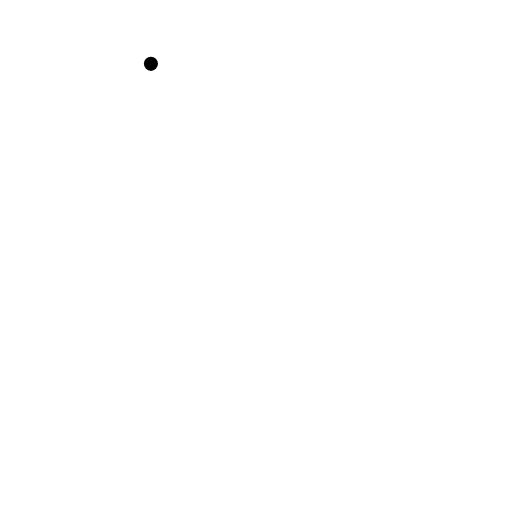
t = 0.00 s
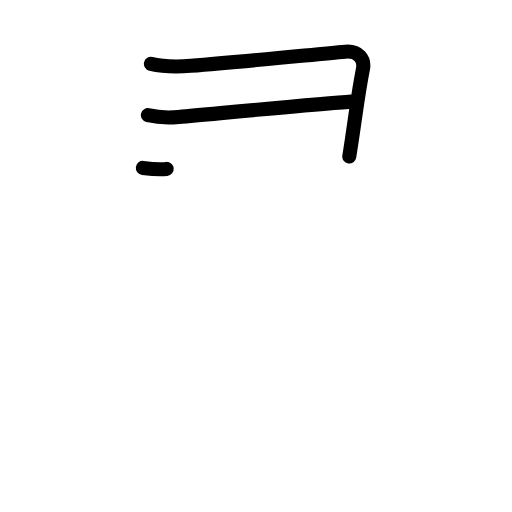
t = 2.40 s
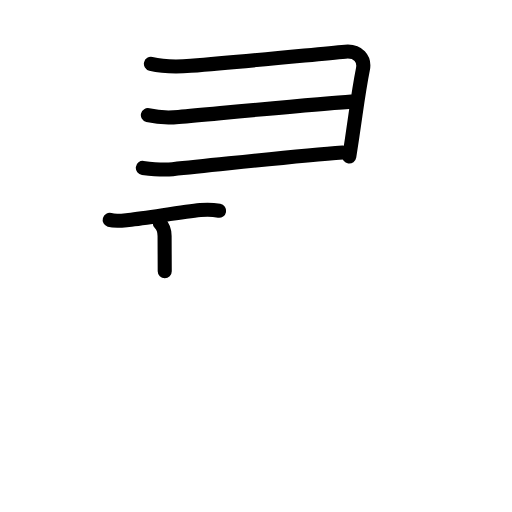
t = 4.80 s
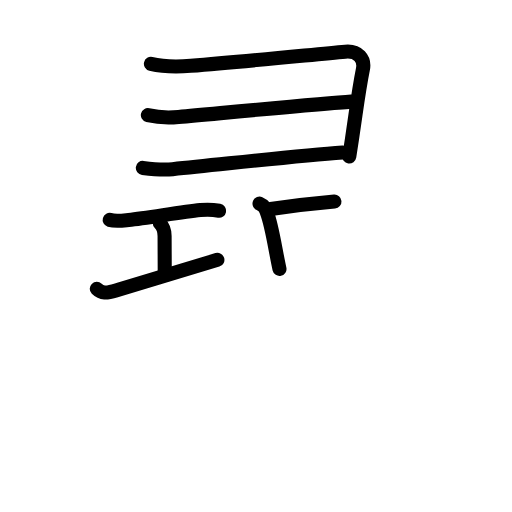
t = 7.20 s
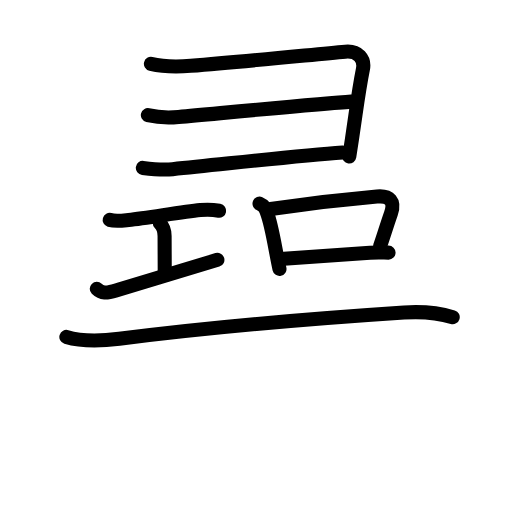
t = 9.60 s
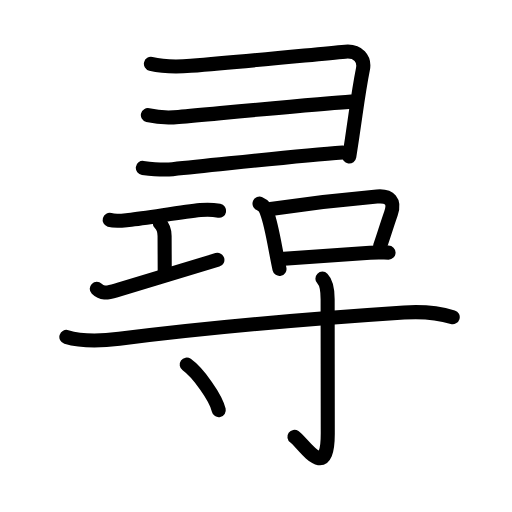
t = 12.00 s

The animated SVG that drew these frames (rendered in a browser with its animation timeline set to each time). Animation: 42 SMIL elements (animate=42); one cycle of 12.00 s.

<?xml version="1.0" encoding="UTF-8"?>
<!--
AniKanjiVG is licensed by CC-BY-SA Paul C. Sommerhoff (https://bitbucket.org/sommerhoff/anikanjivg).
AniKanjiVG uses KanjiVG which is licensed by CC-BY-SA Ulrich Apel (http://kanjivg.tagaini.net).
See also http://creativecommons.org/licenses/by-sa/3.0/
-->
<svg xmlns:kvg='http://kanjivg.tagaini.net' xmlns='http://www.w3.org/2000/svg' width='109' height='109' viewBox='0 0 109 109' style='fill:none;stroke:#000000;stroke-width:3;stroke-linecap:round;stroke-linejoin:round;' id="kvg:kanji_05c0b"><g id="kvg:05c0b" kvg:element="尋"><g id="kvg:05c0b-g1" kvg:position="top"><g id="kvg:05c0b-g2" kvg:element="⺕" kvg:variant="true" kvg:original="彑" kvg:position="top" kvg:radical="nelson"><path id="kvg:05c0b-s1" kvg:type="㇕" d="M32.13,13.59c2.74,0.66,5.54,0.65,8.48,0.42c11.43-0.9,25.39-2.33,32.9-3.01c2.75-0.25,4.18,1.56,3.76,3.69c-0.95,4.77-1.31,8-2.33,14.84c-0.17,1.16-0.36,2.41-0.58,3.8"><animate attributeName="d" begin="0.0s" dur="0.2s" from="M32.13,13.59C32.13,13.59,32.13,13.59,32.13,13.59" to="M32.13,13.59c2.74,0.66,5.54,0.65,8.48,0.42" />
<animate attributeName="d" begin="0.2s" dur="0.2s" from="M32.13,13.59c2.74,0.66,5.54,0.65,8.48,0.42c0,0,0,0,0,0,0" to="M32.13,13.59c2.74,0.66,5.54,0.65,8.48,0.42c11.43-0.9,25.39-2.33,32.9-3.01" />
<animate attributeName="d" begin="0.4s" dur="0.2s" from="M32.13,13.59c2.74,0.66,5.54,0.65,8.48,0.42c11.43-0.9,25.39-2.33,32.9-3.01c0,0,0,0,0,0,0" to="M32.13,13.59c2.74,0.66,5.54,0.65,8.48,0.42c11.43-0.9,25.39-2.33,32.9-3.01c2.75-0.25,4.18,1.56,3.76,3.69" />
<animate attributeName="d" begin="0.6000000000000001s" dur="0.2s" from="M32.13,13.59c2.74,0.66,5.54,0.65,8.48,0.42c11.43-0.9,25.39-2.33,32.9-3.01c2.75-0.25,4.18,1.56,3.76,3.69c0,0,0,0,0,0,0" to="M32.13,13.59c2.74,0.66,5.54,0.65,8.48,0.42c11.43-0.9,25.39-2.33,32.9-3.01c2.75-0.25,4.18,1.56,3.76,3.69c-0.95,4.77-1.31,8-2.33,14.84" />
<animate attributeName="d" begin="0.8s" dur="0.2s" from="M32.13,13.59c2.74,0.66,5.54,0.65,8.48,0.42c11.43-0.9,25.39-2.33,32.9-3.01c2.75-0.25,4.18,1.56,3.76,3.69c-0.95,4.77-1.31,8-2.33,14.84c0,0,0,0,0,0,0" to="M32.13,13.59c2.74,0.66,5.54,0.65,8.48,0.42c11.43-0.9,25.39-2.33,32.9-3.01c2.75-0.25,4.18,1.56,3.76,3.69c-0.95,4.77-1.31,8-2.33,14.84c-0.17,1.16-0.36,2.41-0.58,3.8" />
</path>
<path id="kvg:05c0b-s2" kvg:type="㇐c" d="M31.48,24.52c2.02,0.48,4.22,0.6,6.53,0.39c12.72-1.17,30.87-2.91,36.78-3.28"><animate attributeName="d" begin="1.0s" dur="0.5s" from="M31.48,24.52C31.48,24.52,31.48,24.52,31.48,24.52" to="M31.48,24.52c2.02,0.48,4.22,0.6,6.53,0.39" />
<animate attributeName="d" begin="1.5s" dur="0.5s" from="M31.48,24.52c2.02,0.48,4.22,0.6,6.53,0.39c0,0,0,0,0,0,0" to="M31.48,24.52c2.02,0.48,4.22,0.6,6.53,0.39c12.72-1.17,30.87-2.91,36.78-3.28" />
<animate attributeName="d" begin="0s" dur="1.0s" from="M-100,-100" to="M-100,-100" />
</path>
<path id="kvg:05c0b-s3" kvg:type="㇐c" d="M30.41,35.75c2.18,0.27,4.15,0.48,6.34,0.26c12.62-1.26,26.75-2.89,36.2-3.56"><animate attributeName="d" begin="2.0s" dur="0.5s" from="M30.41,35.75C30.41,35.75,30.41,35.75,30.41,35.75" to="M30.41,35.75c2.18,0.27,4.15,0.48,6.34,0.26" />
<animate attributeName="d" begin="2.5s" dur="0.5s" from="M30.41,35.75c2.18,0.27,4.15,0.48,6.34,0.26c0,0,0,0,0,0,0" to="M30.41,35.75c2.18,0.27,4.15,0.48,6.34,0.26c12.62-1.26,26.75-2.89,36.2-3.56" />
<animate attributeName="d" begin="0s" dur="2.0s" from="M-100,-100" to="M-100,-100" />
</path>
</g>
<g id="kvg:05c0b-g3" kvg:position="bottom"><g id="kvg:05c0b-g4" kvg:element="工" kvg:position="left"><path id="kvg:05c0b-s4" kvg:type="㇐" d="M23.35,46.81c1.27,0.37,2.76,0.14,4.03,0.01c4.09-0.44,11.26-1.69,15.27-2.09c1.28-0.13,2.72-0.09,4,0.13"><animate attributeName="d" begin="3.0s" dur="0.3333333333333333s" from="M23.35,46.81C23.35,46.81,23.35,46.81,23.35,46.81" to="M23.35,46.81c1.27,0.37,2.76,0.14,4.03,0.01" />
<animate attributeName="d" begin="3.3333333333333335s" dur="0.3333333333333333s" from="M23.35,46.81c1.27,0.37,2.76,0.14,4.03,0.01c0,0,0,0,0,0,0" to="M23.35,46.81c1.27,0.37,2.76,0.14,4.03,0.01c4.09-0.44,11.26-1.69,15.27-2.09" />
<animate attributeName="d" begin="3.6666666666666665s" dur="0.3333333333333333s" from="M23.35,46.81c1.27,0.37,2.76,0.14,4.03,0.01c4.09-0.44,11.26-1.69,15.27-2.09c0,0,0,0,0,0,0" to="M23.35,46.81c1.27,0.37,2.76,0.14,4.03,0.01c4.09-0.44,11.26-1.69,15.27-2.09c1.28-0.13,2.72-0.09,4,0.13" />
<animate attributeName="d" begin="0s" dur="3.0s" from="M-100,-100" to="M-100,-100" />
</path>
<path id="kvg:05c0b-s5" kvg:type="㇑a" d="M34.01,47.5c0.81,0.81,1.03,1.5,1.03,2.73c0,1.52,0.03,5.77,0.03,7.53"><animate attributeName="d" begin="4.0s" dur="0.5s" from="M34.01,47.5C34.01,47.5,34.01,47.5,34.01,47.5" to="M34.01,47.5c0.81,0.81,1.03,1.5,1.03,2.73" />
<animate attributeName="d" begin="4.5s" dur="0.5s" from="M34.01,47.5c0.81,0.81,1.03,1.5,1.03,2.73c0,0,0,0,0,0,0" to="M34.01,47.5c0.81,0.81,1.03,1.5,1.03,2.73c0,1.52,0.03,5.77,0.03,7.53" />
<animate attributeName="d" begin="0s" dur="4.0s" from="M-100,-100" to="M-100,-100" />
</path>
<path id="kvg:05c0b-s6" kvg:type="㇀/㇐" d="M20.6,61.49c1.02,1.01,2.03,0.98,4.09,0.36c6.93-2.1,13.81-4.23,21.59-6.53"><animate attributeName="d" begin="5.0s" dur="0.5s" from="M20.6,61.49C20.6,61.49,20.6,61.49,20.6,61.49" to="M20.6,61.49c1.02,1.01,2.03,0.98,4.09,0.36" />
<animate attributeName="d" begin="5.5s" dur="0.5s" from="M20.6,61.49c1.02,1.01,2.03,0.98,4.09,0.36c0,0,0,0,0,0,0" to="M20.6,61.49c1.02,1.01,2.03,0.98,4.09,0.36c6.93-2.1,13.81-4.23,21.59-6.53" />
<animate attributeName="d" begin="0s" dur="5.0s" from="M-100,-100" to="M-100,-100" />
</path>
</g>
<g id="kvg:05c0b-g5" kvg:element="口" kvg:position="right"><path id="kvg:05c0b-s7" kvg:type="㇑" d="M55.25,43.34c0.84,0.37,1.37,1,1.57,1.89c0.79,2.04,1.36,5.23,1.93,8.27c0.25,1.31,0.49,2.59,0.75,3.75"><animate attributeName="d" begin="6.0s" dur="0.3333333333333333s" from="M55.25,43.34C55.25,43.34,55.25,43.34,55.25,43.34" to="M55.25,43.34c0.84,0.37,1.37,1,1.57,1.89" />
<animate attributeName="d" begin="6.333333333333333s" dur="0.3333333333333333s" from="M55.25,43.34c0.84,0.37,1.37,1,1.57,1.89c0,0,0,0,0,0,0" to="M55.25,43.34c0.84,0.37,1.37,1,1.57,1.89c0.79,2.04,1.36,5.23,1.93,8.27" />
<animate attributeName="d" begin="6.666666666666667s" dur="0.3333333333333333s" from="M55.25,43.34c0.84,0.37,1.37,1,1.57,1.89c0.79,2.04,1.36,5.23,1.93,8.27c0,0,0,0,0,0,0" to="M55.25,43.34c0.84,0.37,1.37,1,1.57,1.89c0.79,2.04,1.36,5.23,1.93,8.27c0.25,1.31,0.49,2.59,0.75,3.75" />
<animate attributeName="d" begin="0s" dur="6.0s" from="M-100,-100" to="M-100,-100" />
</path>
<path id="kvg:05c0b-s8" kvg:type="㇕b" d="M57.63,44.5c7.86-1.17,17.31-2.2,22.62-2.66c2.75-0.24,3.88,1.03,2.98,3.62c-0.97,2.79-1.48,4.54-2.32,6.97"><animate attributeName="d" begin="7.0s" dur="0.3333333333333333s" from="M57.63,44.5C57.63,44.5,57.63,44.5,57.63,44.5" to="M57.63,44.5c7.86-1.17,17.31-2.2,22.62-2.66" />
<animate attributeName="d" begin="7.333333333333333s" dur="0.3333333333333333s" from="M57.63,44.5c7.86-1.17,17.31-2.2,22.62-2.66c0,0,0,0,0,0,0" to="M57.63,44.5c7.86-1.17,17.31-2.2,22.62-2.66c2.75-0.24,3.88,1.03,2.98,3.62" />
<animate attributeName="d" begin="7.666666666666667s" dur="0.3333333333333333s" from="M57.63,44.5c7.86-1.17,17.31-2.2,22.62-2.66c2.75-0.24,3.88,1.03,2.98,3.62c0,0,0,0,0,0,0" to="M57.63,44.5c7.86-1.17,17.31-2.2,22.62-2.66c2.75-0.24,3.88,1.03,2.98,3.62c-0.97,2.79-1.48,4.54-2.32,6.97" />
<animate attributeName="d" begin="0s" dur="7.0s" from="M-100,-100" to="M-100,-100" />
</path>
<path id="kvg:05c0b-s9" kvg:type="㇐b" d="M60.45,55.09c4.85-0.31,11.59-0.8,18.33-1.28c1.32-0.09,2.85-0.03,3.94-0.03"><animate attributeName="d" begin="8.0s" dur="0.5s" from="M60.45,55.09C60.45,55.09,60.45,55.09,60.45,55.09" to="M60.45,55.09c4.85-0.31,11.59-0.8,18.33-1.28" />
<animate attributeName="d" begin="8.5s" dur="0.5s" from="M60.45,55.09c4.85-0.31,11.59-0.8,18.33-1.28c0,0,0,0,0,0,0" to="M60.45,55.09c4.85-0.31,11.59-0.8,18.33-1.28c1.32-0.09,2.85-0.03,3.94-0.03" />
<animate attributeName="d" begin="0s" dur="8.0s" from="M-100,-100" to="M-100,-100" />
</path>
</g>
</g>
</g>
<g id="kvg:05c0b-g6" kvg:element="寸" kvg:position="bottom" kvg:radical="tradit"><path id="kvg:05c0b-s10" kvg:type="㇐" d="M14.13,71.73c3.37,1.02,7.84,0.82,11.26,0.39c19.81-2.53,43.57-4.46,60.63-5.59c3.34-0.22,7.13,0.01,10.36,0.99"><animate attributeName="d" begin="9.0s" dur="0.3333333333333333s" from="M14.13,71.73C14.13,71.73,14.13,71.73,14.13,71.73" to="M14.13,71.73c3.37,1.02,7.84,0.82,11.26,0.39" />
<animate attributeName="d" begin="9.333333333333334s" dur="0.3333333333333333s" from="M14.13,71.73c3.37,1.02,7.84,0.82,11.26,0.39c0,0,0,0,0,0,0" to="M14.13,71.73c3.37,1.02,7.84,0.82,11.26,0.39c19.81-2.53,43.57-4.46,60.63-5.59" />
<animate attributeName="d" begin="9.666666666666666s" dur="0.3333333333333333s" from="M14.13,71.73c3.37,1.02,7.84,0.82,11.26,0.39c19.81-2.53,43.57-4.46,60.63-5.59c0,0,0,0,0,0,0" to="M14.13,71.73c3.37,1.02,7.84,0.82,11.26,0.39c19.81-2.53,43.57-4.46,60.63-5.59c3.34-0.22,7.13,0.01,10.36,0.99" />
<animate attributeName="d" begin="0s" dur="9.0s" from="M-100,-100" to="M-100,-100" />
</path>
<path id="kvg:05c0b-s11" kvg:type="㇚" d="M68.64,59.32c0.9,0.9,1.11,2.43,1.11,4.39c0,5.67,0.03,24.67,0.03,28.57c0,10.66-5.16,2.08-7.1,0.72"><animate attributeName="d" begin="10.0s" dur="0.3333333333333333s" from="M68.64,59.32C68.64,59.32,68.64,59.32,68.64,59.32" to="M68.64,59.32c0.9,0.9,1.11,2.43,1.11,4.39" />
<animate attributeName="d" begin="10.333333333333334s" dur="0.3333333333333333s" from="M68.64,59.32c0.9,0.9,1.11,2.43,1.11,4.39c0,0,0,0,0,0,0" to="M68.64,59.32c0.9,0.9,1.11,2.43,1.11,4.39c0,5.67,0.03,24.67,0.03,28.57" />
<animate attributeName="d" begin="10.666666666666666s" dur="0.3333333333333333s" from="M68.64,59.32c0.9,0.9,1.11,2.43,1.11,4.39c0,5.67,0.03,24.67,0.03,28.57c0,0,0,0,0,0,0" to="M68.64,59.32c0.9,0.9,1.11,2.43,1.11,4.39c0,5.67,0.03,24.67,0.03,28.57c0,10.66-5.16,2.08-7.1,0.72" />
<animate attributeName="d" begin="0s" dur="10.0s" from="M-100,-100" to="M-100,-100" />
</path>
<path id="kvg:05c0b-s12" kvg:type="㇔" d="M39.75,77.62c2.41,1.71,6.22,7.04,6.82,9.7"><animate attributeName="d" begin="11.0s" dur="1.0s" from="M39.75,77.62C39.75,77.62,39.75,77.62,39.75,77.62" to="M39.75,77.62c2.41,1.71,6.22,7.04,6.82,9.7" />
<animate attributeName="d" begin="0s" dur="11.0s" from="M-100,-100" to="M-100,-100" />
</path>
</g>
</g>
</svg>
